Run: headless pygame with SDL's dummy video driver; simulated clock (each Clock.tick advances the game by its frame time, no real sleeping); random seed 0; keys injected as events and as key.get_pressed() state; no mouse input.
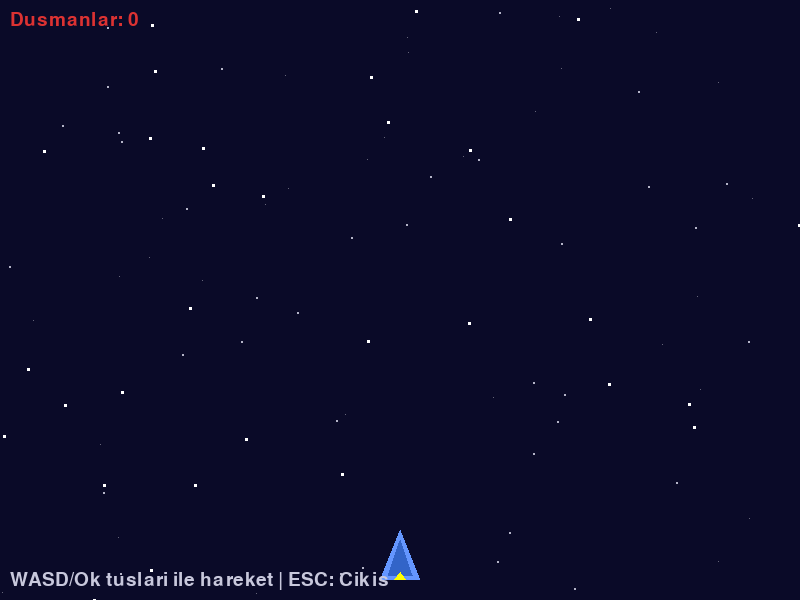
Frame 1 of 4 · flips 1–60 · no input
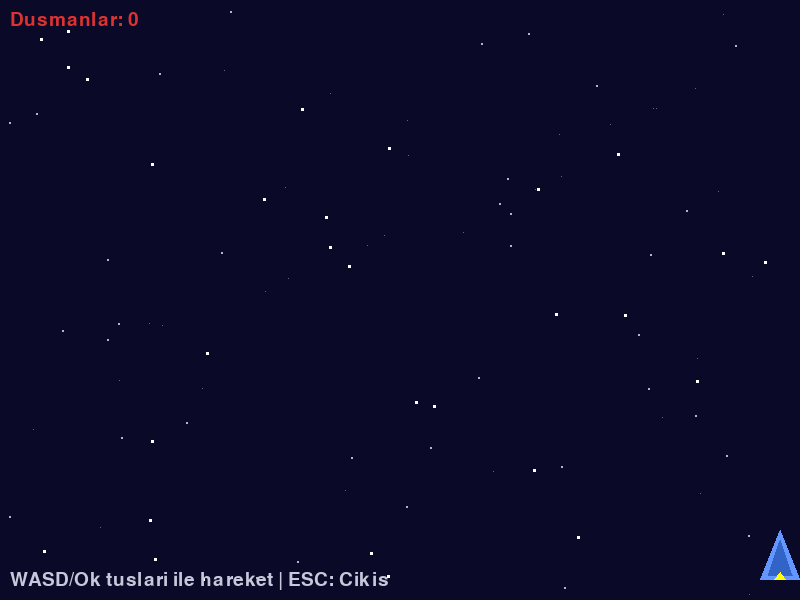
Frame 2 of 4 · flips 61–180 · tapped SPACE, RETURN · held RIGHT (→), D
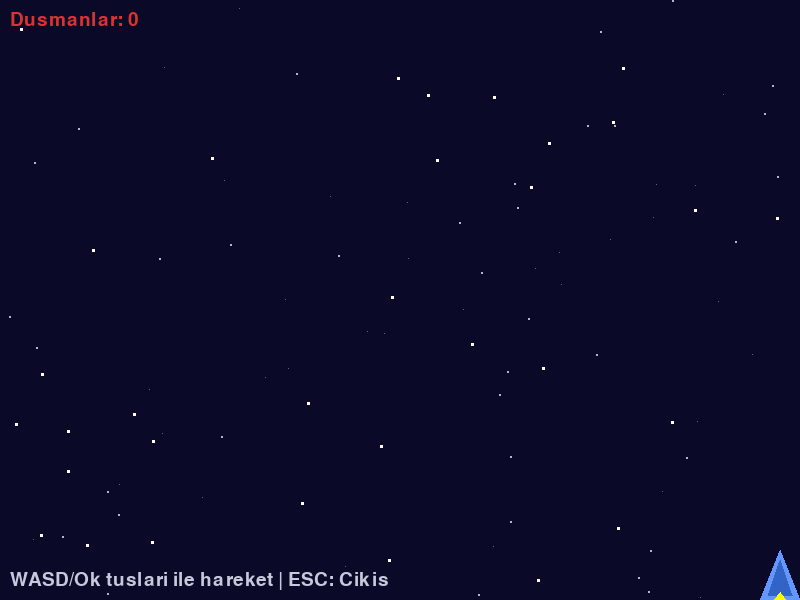
Frame 3 of 4 · flips 181–300 · held DOWN (↓), S
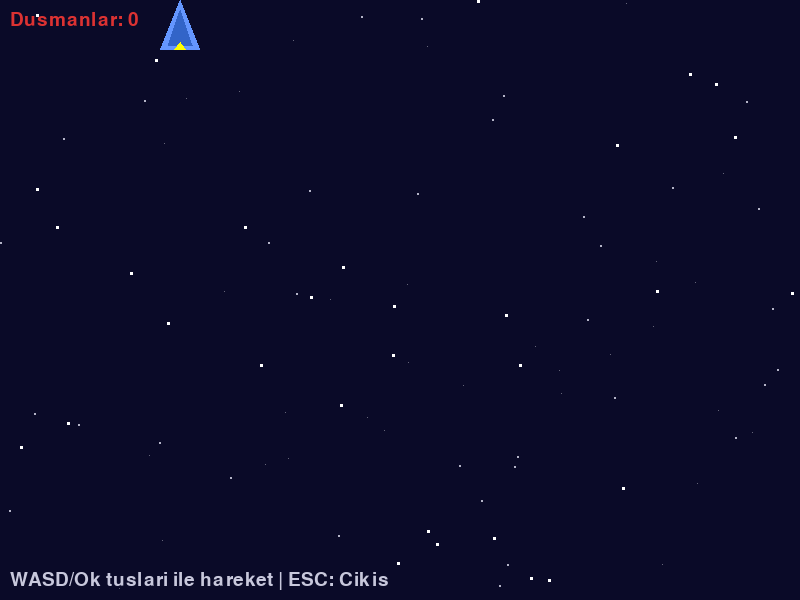
Frame 4 of 4 · flips 301–420 · held LEFT (←), A, UP (↑), W

The pygame program that drew these frames:

"""
Uzay Kacisi v2 - Adim 2: Dusman Sinifi + Spawn Zamanlayici

v1 temeline dusman gemileri ekliyoruz. Dusmanlar ekranin ustunden
rastgele konumda belirir ve asagi dogru hareket eder.
USEREVENT zamanlayici ile dusmanlar belirli araliklarla olusturulur.

Ogrenilecek kavramlar:
- Dusman sprite sinifi olusturma
- pygame.USEREVENT ile zamanlayici kullanimi
- Sprite grubu yonetimi (ekleme, silme)
- Ekran disi spritelari temizleme

Bolum: 06 - Carpisma Algilama ve Fizik Temelleri
Lab: 06 - Bonus: Uzay Kacisi v2 (Adim 2/7)

Calistirma: uv run python adim2_dusman_sinifi.py
Gereksinimler: pygame

Kontroller:
- WASD / Ok tuslari: Hareket
- ESC: Cikis
"""

import pygame
import random
import sys

# --- Sabitler ---
GENISLIK = 800
YUKSEKLIK = 600
FPS = 60

# --- Renkler ---
SIYAH = (0, 0, 0)
BEYAZ = (255, 255, 255)
KOYU_MAVI = (10, 10, 40)
ACIK_MAVI = (100, 150, 255)
MAVI = (50, 100, 200)
KIRMIZI = (220, 50, 50)
KOYU_KIRMIZI = (150, 30, 30)
GUMI = (200, 200, 220)
SARI = (255, 255, 0)

# --- Oyuncu Hizi ---
OYUNCU_HIZ = 5

# --- Dusman Zamanlayici ---
DUSMAN_OLAY = pygame.USEREVENT + 1
DUSMAN_ARALIK = 800  # milisaniye


class Yildiz(pygame.sprite.Sprite):
    """Parallax kayan yildiz."""

    def __init__(self):
        super().__init__()
        self.katman = random.choice([1, 2, 3])

        if self.katman == 1:
            self.boyut = 1
            self.hiz = random.uniform(0.5, 1.0)
            self.renk = (100, 100, 120)
        elif self.katman == 2:
            self.boyut = 2
            self.hiz = random.uniform(1.5, 2.5)
            self.renk = (180, 180, 200)
        else:
            self.boyut = 3
            self.hiz = random.uniform(3.0, 4.5)
            self.renk = BEYAZ

        self.image = pygame.Surface((self.boyut, self.boyut))
        self.image.fill(self.renk)
        self.rect = self.image.get_rect()
        self.rect.x = random.randint(0, GENISLIK)
        self.rect.y = random.randint(0, YUKSEKLIK)
        self.y_float = float(self.rect.y)

    def update(self):
        self.y_float += self.hiz
        self.rect.y = int(self.y_float)
        if self.rect.top > YUKSEKLIK:
            self.rect.x = random.randint(0, GENISLIK)
            self.rect.y = -self.boyut
            self.y_float = float(self.rect.y)


class Oyuncu(pygame.sprite.Sprite):
    """Oyuncu uzay gemisi."""

    def __init__(self):
        super().__init__()
        self.genislik = 40
        self.yukseklik = 50
        self.image = pygame.Surface((self.genislik, self.yukseklik), pygame.SRCALPHA)
        self._gemi_ciz()
        self.rect = self.image.get_rect()
        self.rect.centerx = GENISLIK // 2
        self.rect.bottom = YUKSEKLIK - 20

    def _gemi_ciz(self):
        noktalar = [
            (self.genislik // 2, 0),
            (0, self.yukseklik),
            (self.genislik, self.yukseklik),
        ]
        pygame.draw.polygon(self.image, ACIK_MAVI, noktalar)
        ic_noktalar = [
            (self.genislik // 2, 10),
            (8, self.yukseklik - 5),
            (self.genislik - 8, self.yukseklik - 5),
        ]
        pygame.draw.polygon(self.image, MAVI, ic_noktalar)
        alev_noktalar = [
            (self.genislik // 2 - 6, self.yukseklik),
            (self.genislik // 2, self.yukseklik - 8),
            (self.genislik // 2 + 6, self.yukseklik),
        ]
        pygame.draw.polygon(self.image, SARI, alev_noktalar)

    def update(self):
        tuslar = pygame.key.get_pressed()
        dx = 0
        dy = 0

        if tuslar[pygame.K_LEFT] or tuslar[pygame.K_a]:
            dx = -OYUNCU_HIZ
        if tuslar[pygame.K_RIGHT] or tuslar[pygame.K_d]:
            dx = OYUNCU_HIZ
        if tuslar[pygame.K_UP] or tuslar[pygame.K_w]:
            dy = -OYUNCU_HIZ
        if tuslar[pygame.K_DOWN] or tuslar[pygame.K_s]:
            dy = OYUNCU_HIZ

        self.rect.x += dx
        self.rect.y += dy

        if self.rect.left < 0:
            self.rect.left = 0
        if self.rect.right > GENISLIK:
            self.rect.right = GENISLIK
        if self.rect.top < 0:
            self.rect.top = 0
        if self.rect.bottom > YUKSEKLIK:
            self.rect.bottom = YUKSEKLIK


class Dusman(pygame.sprite.Sprite):
    """Dusman gemisi. Kirmizi ucgen, yukari dan asagi duser."""

    def __init__(self):
        super().__init__()
        self.genislik = 35
        self.yukseklik = 30
        self.hiz = random.uniform(2, 5)
        self.image = pygame.Surface((self.genislik, self.yukseklik), pygame.SRCALPHA)
        self._gemi_ciz()
        self.rect = self.image.get_rect()
        self.rect.x = random.randint(0, GENISLIK - self.genislik)
        self.rect.y = -self.yukseklik
        self.y_float = float(self.rect.y)

    def _gemi_ciz(self):
        """Dusman gemisini ters ucgen olarak ciz (asagi bakan)."""
        # Ana govde - kirmizi ters ucgen
        noktalar = [
            (0, 0),                              # Sol ust
            (self.genislik, 0),                   # Sag ust
            (self.genislik // 2, self.yukseklik), # Alt orta (burun)
        ]
        pygame.draw.polygon(self.image, KIRMIZI, noktalar)
        # Ic detay
        ic_noktalar = [
            (6, 4),
            (self.genislik - 6, 4),
            (self.genislik // 2, self.yukseklik - 6),
        ]
        pygame.draw.polygon(self.image, KOYU_KIRMIZI, ic_noktalar)

    def update(self):
        self.y_float += self.hiz
        self.rect.y = int(self.y_float)
        # Ekran disina ciktiysa sil
        if self.rect.top > YUKSEKLIK:
            self.kill()


def main():
    pygame.init()
    ekran = pygame.display.set_mode((GENISLIK, YUKSEKLIK))
    pygame.display.set_caption("Uzay Kacisi v2 - Adim 2: Dusman Sinifi")
    saat = pygame.time.Clock()

    # Sprite gruplari
    tum_spritelar = pygame.sprite.Group()
    yildizlar = pygame.sprite.Group()
    dusmanlar = pygame.sprite.Group()

    # Yildizlari olustur
    for _ in range(100):
        y = Yildiz()
        tum_spritelar.add(y)
        yildizlar.add(y)

    # Oyuncuyu olustur
    oyuncu = Oyuncu()
    tum_spritelar.add(oyuncu)

    # Dusman zamanlayicisi
    pygame.time.set_timer(DUSMAN_OLAY, DUSMAN_ARALIK)

    # Font
    font = pygame.font.SysFont(None, 28)

    calistir = True
    while calistir:
        saat.tick(FPS)

        # --- Olaylar ---
        for olay in pygame.event.get():
            if olay.type == pygame.QUIT:
                calistir = False
            elif olay.type == pygame.KEYDOWN:
                if olay.key == pygame.K_ESCAPE:
                    calistir = False
            elif olay.type == DUSMAN_OLAY:
                d = Dusman()
                tum_spritelar.add(d)
                dusmanlar.add(d)

        # --- Guncelleme ---
        tum_spritelar.update()

        # --- Cizim ---
        ekran.fill(KOYU_MAVI)
        tum_spritelar.draw(ekran)

        # Dusman sayisi
        dusman_metin = font.render(
            f"Dusmanlar: {len(dusmanlar)}", True, KIRMIZI
        )
        ekran.blit(dusman_metin, (10, 10))

        # Bilgi metni
        bilgi = font.render("WASD/Ok tuslari ile hareket | ESC: Cikis", True, GUMI)
        ekran.blit(bilgi, (10, YUKSEKLIK - 30))

        pygame.display.flip()

    pygame.quit()
    sys.exit()


if __name__ == "__main__":
    main()


# ============================================================
# BEKLENEN CIKTI
# ============================================================
# - Adim 1'deki her sey (yildizlar, oyuncu)
# - Kirmizi ters ucgen dusmanlar yukari dan duser
# - Her 800ms'de yeni dusman olusur
# - Dusmanlar farkli hizlarda (2-5) hareket eder
# - Ekrandan cikan dusmanlar otomatik silinir
# - Sol ustte dusman sayisi gosterilir
# - [OK] Dusmanlar surekli olusturuluyor
# - [OK] Ekran disina cikanlar temizleniyor
